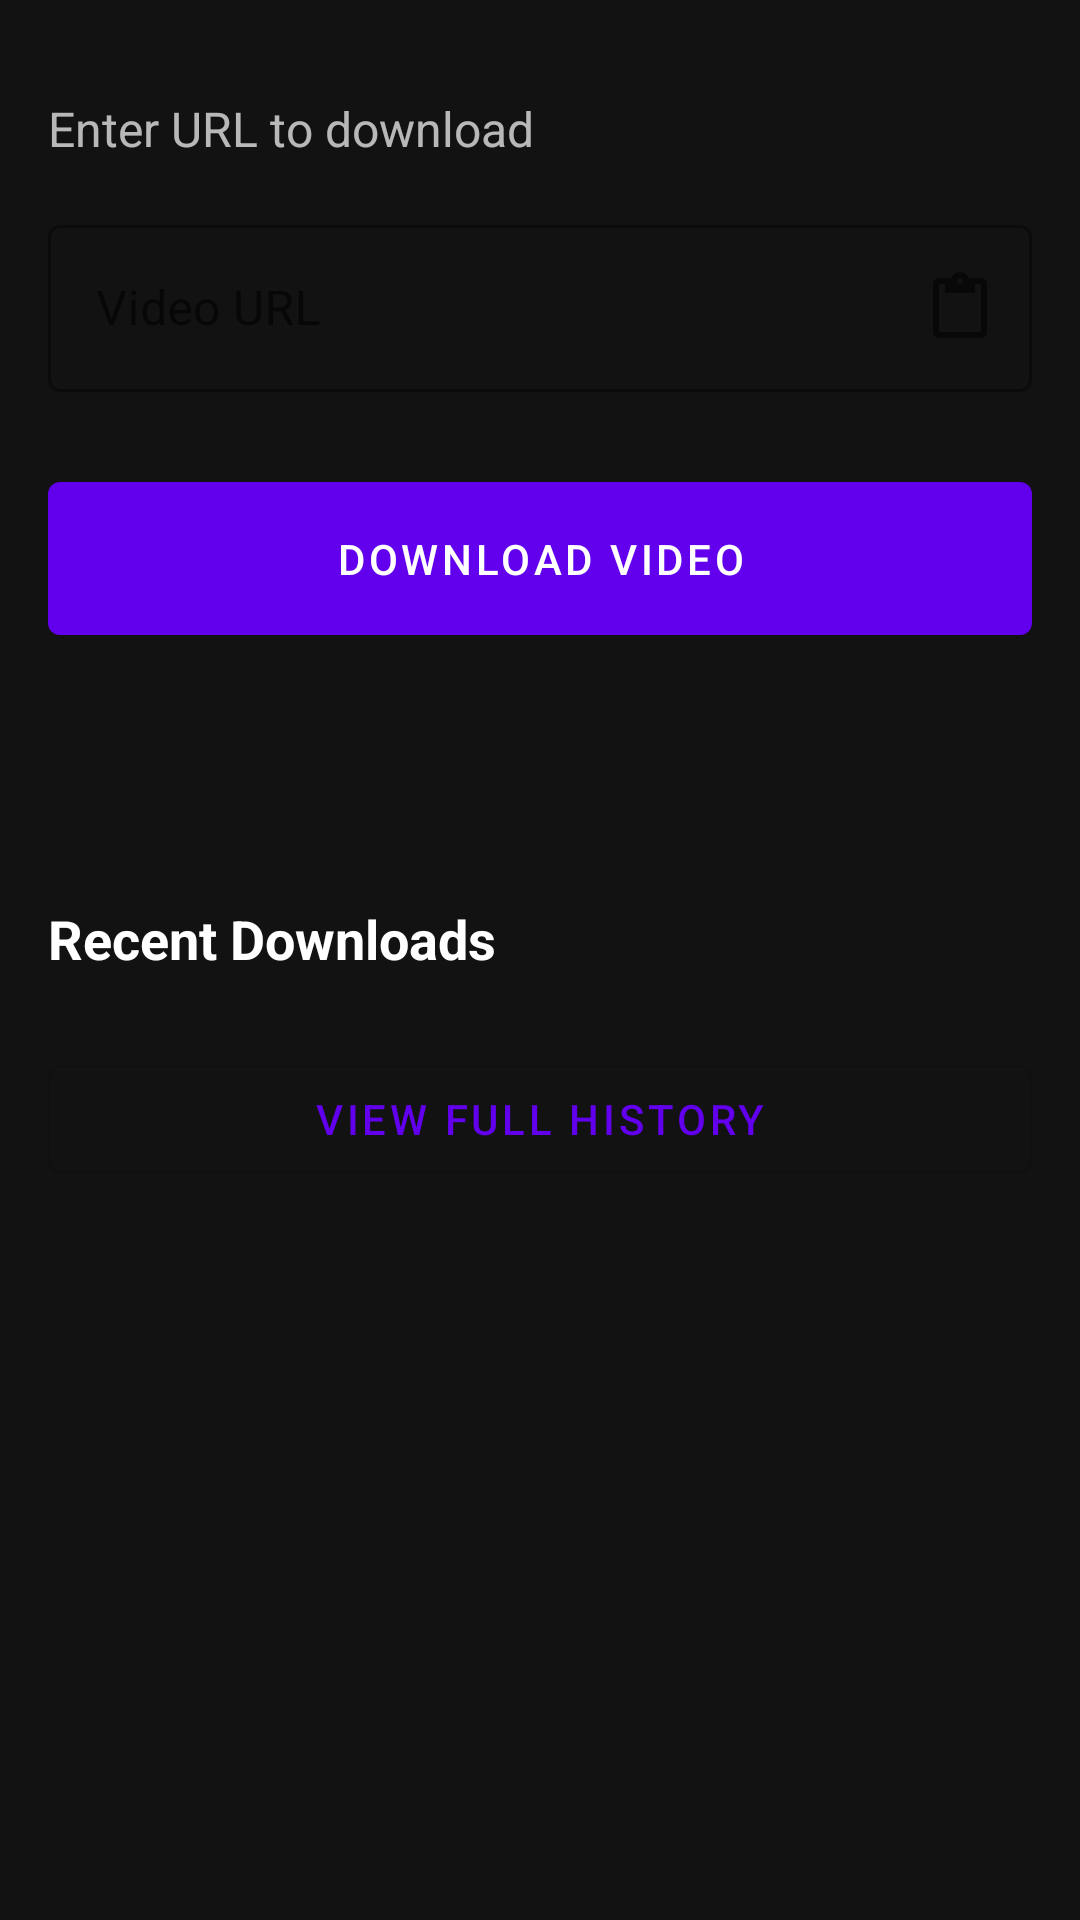

This screen was rendered from an Android layout file. Write that file and the resources it references.
<!-- AndroidManifest.xml: application theme Theme.TikTokDownloader -->
<!-- res/layout/fragment_download.xml -->
<?xml version="1.0" encoding="utf-8"?>
<androidx.core.widget.NestedScrollView xmlns:android="http://schemas.android.com/apk/res/android"
    xmlns:app="http://schemas.android.com/apk/res-auto"
    xmlns:tools="http://schemas.android.com/tools"
    android:layout_width="match_parent"
    android:layout_height="match_parent"
    android:padding="16dp"
    android:background="@color/background_dark">

    <LinearLayout
        android:layout_width="match_parent"
        android:layout_height="wrap_content"
        android:orientation="vertical">

        <TextView
            android:id="@+id/subtitleText"
            android:layout_width="wrap_content"
            android:layout_height="wrap_content"
            android:text="Enter URL to download"
            android:textSize="16sp"
            android:textColor="@color/text_secondary_dark"
            android:layout_marginTop="16dp" />

        <com.google.android.material.textfield.TextInputLayout
            android:id="@+id/urlInputLayout"
            android:layout_width="match_parent"
            android:layout_height="wrap_content"
            android:layout_marginTop="16dp"
            android:hint="Video URL"
            app:endIconMode="custom"
            app:endIconDrawable="@drawable/ic_paste"
            app:endIconContentDescription="Paste from clipboard"
            style="@style/Widget.MaterialComponents.TextInputLayout.OutlinedBox">

            <com.google.android.material.textfield.TextInputEditText
                android:id="@+id/urlEditText"
                android:layout_width="match_parent"
                android:layout_height="wrap_content"
                android:inputType="textUri"
                android:imeOptions="actionDone"
                android:textColor="@color/text_primary_dark"
                android:textColorHint="@color/text_secondary_dark" />
        </com.google.android.material.textfield.TextInputLayout>

        <com.google.android.material.button.MaterialButton
            android:id="@+id/downloadButton"
            android:layout_width="match_parent"
            android:layout_height="wrap_content"
            android:text="Download Video"
            android:layout_marginTop="24dp"
            android:padding="16dp"
            style="@style/Widget.MaterialComponents.Button" />

        <ProgressBar
            android:id="@+id/progressBar"
            android:layout_width="wrap_content"
            android:layout_height="wrap_content"
            android:visibility="gone"
            android:layout_gravity="center"
            android:layout_marginTop="16dp" />

        <TextView
            android:id="@+id/statusText"
            android:layout_width="match_parent"
            android:layout_height="wrap_content"
            android:text=""
            android:textSize="14sp"
            android:textAlignment="center"
            android:textColor="@color/text_secondary_dark"
            android:layout_marginTop="16dp"
            android:padding="8dp" />

        <TextView
            android:id="@+id/recentTitle"
            android:layout_width="match_parent"
            android:layout_height="wrap_content"
            android:text="Recent Downloads"
            android:textSize="18sp"
            android:textStyle="bold"
            android:textColor="@color/text_primary_dark"
            android:layout_marginTop="32dp"
            android:layout_marginBottom="8dp" />

        <androidx.recyclerview.widget.RecyclerView
            android:id="@+id/recentRecyclerView"
            android:layout_width="match_parent"
            android:layout_height="wrap_content"
            android:nestedScrollingEnabled="false"
            tools:listitem="@layout/item_recent_download" />

        <com.google.android.material.button.MaterialButton
            android:id="@+id/historyButton"
            android:layout_width="match_parent"
            android:layout_height="wrap_content"
            android:text="View Full History"
            android:layout_marginTop="16dp"
            style="@style/Widget.MaterialComponents.Button.OutlinedButton" />

    </LinearLayout>

</androidx.core.widget.NestedScrollView>
<!-- res/layout/item_recent_download.xml (included above) -->
<?xml version="1.0" encoding="utf-8"?>
<com.google.android.material.card.MaterialCardView xmlns:android="http://schemas.android.com/apk/res/android"
    xmlns:app="http://schemas.android.com/apk/res-auto"
    android:layout_width="match_parent"
    android:layout_height="wrap_content"
    android:layout_marginBottom="8dp"
    app:cardBackgroundColor="@color/surface_dark"
    app:cardCornerRadius="8dp"
    app:cardElevation="4dp">

    <LinearLayout
        android:layout_width="match_parent"
        android:layout_height="wrap_content"
        android:orientation="vertical"
        android:padding="12dp">

        <TextView
            android:id="@+id/fileNameText"
            android:layout_width="match_parent"
            android:layout_height="wrap_content"
            android:text="Video File Name"
            android:textSize="16sp"
            android:textStyle="bold"
            android:textColor="@color/text_primary_dark"
            android:maxLines="1"
            android:ellipsize="end" />

        <TextView
            android:id="@+id/urlText"
            android:layout_width="match_parent"
            android:layout_height="wrap_content"
            android:text="https://www.tiktok.com/..."
            android:textSize="12sp"
            android:textColor="@color/text_secondary_dark"
            android:layout_marginTop="4dp"
            android:maxLines="1"
            android:ellipsize="end" />

        <LinearLayout
            android:layout_width="match_parent"
            android:layout_height="wrap_content"
            android:orientation="horizontal"
            android:layout_marginTop="8dp"
            android:gravity="center_vertical">

            <TextView
                android:id="@+id/statusText"
                android:layout_width="0dp"
                android:layout_height="wrap_content"
                android:layout_weight="1"
                android:text="Completed"
                android:textSize="12sp"
                android:textColor="@color/text_secondary_dark" />

            <com.google.android.material.button.MaterialButton
                android:id="@+id/reloadButton"
                android:layout_width="wrap_content"
                android:layout_height="wrap_content"
                android:text="Reload"
                android:textSize="12sp"
                style="@style/Widget.MaterialComponents.Button.TextButton" />

        </LinearLayout>

    </LinearLayout>

</com.google.android.material.card.MaterialCardView>
<!-- resources referenced by this layout -->
<resources>
  <color name="background_dark">#FF121212</color>
  <color name="surface_dark">#FF1E1E1E</color>
  <color name="text_primary_dark">#FFFFFFFF</color>
  <color name="text_secondary_dark">#B3FFFFFF</color>
  <!-- drawable ic_paste (drawable) -->
  <vector xmlns:android="http://schemas.android.com/apk/res/android"
      android:width="24dp"
      android:height="24dp"
      android:viewportWidth="24"
      android:viewportHeight="24"
      android:tint="?attr/colorControlNormal">
      <path
          android:fillColor="@android:color/white"
          android:pathData="M19,2h-4.18C14.4,0.84 13.3,0 12,0c-1.3,0 -2.4,0.84 -2.82,2L5,2c-1.1,0 -2,0.9 -2,2v16c0,1.1 0.9,2 2,2h14c1.1,0 2,-0.9 2,-2V4c0,-1.1 -0.9,-2 -2,-2zM12,2c0.55,0 1,0.45 1,1s-0.45,1 -1,1 -1,-0.45 -1,-1 0.45,-1 1,-1zM19,20H5V4h2v3h10V4h2v16z"/>
  </vector>
  <style name="Theme.TikTokDownloader" parent="Theme.MaterialComponents.DayNight.NoActionBar">
          <item name="colorPrimary">@color/purple_500</item>
          <item name="colorPrimaryVariant">@color/purple_700</item>
          <item name="colorOnPrimary">@color/white</item>
          <item name="colorSecondary">@color/teal_200</item>
          <item name="colorSecondaryVariant">@color/teal_700</item>
          <item name="colorOnSecondary">@color/black</item>
          <item name="android:statusBarColor">?attr/colorPrimaryVariant</item>
          <item name="android:windowBackground">@color/background_dark</item>
      </style>
  <color name="purple_500">#FF6200EE</color>
  <color name="purple_700">#FF3700B3</color>
  <color name="white">#FFFFFFFF</color>
  <color name="teal_200">#FF03DAC5</color>
  <color name="teal_700">#FF018786</color>
  <color name="black">#FF000000</color>
</resources>
